pico-8 play session: mixed d-pad (fixed 12-tick cycle)

[t = 1 s] mixed d-pad (1.2s cycle ×~1): → ← ↑ ↓ + 🅾/❎ taps, ~1s
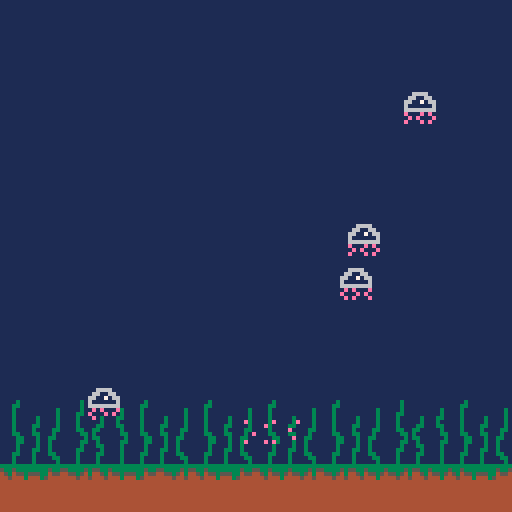
[t = 2 s] mixed d-pad (1.2s cycle ×~1): → ← ↑ ↓ + 🅾/❎ taps, ~2s
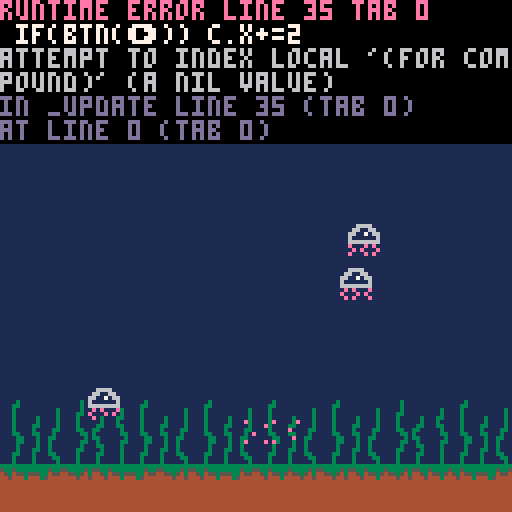

pico-8 cartridge
version 42
__lua__
--nature of code ecosystem
--luosrestil

function _init()
	cls(1)
	
	actors={}
	--jellyfish
	for i=1,4 do
		add(actors,jf:new())
	end
	--seaweed
	local sw_y=13*8-4
	for i=0,128,16 do
		add(actors,sw:new(i,sw_y))
	end
	--plankton
	local plnk_y=13*8
	add(actors,plnk:new(64,plnk_y))
	
	msgs={}
end

function _update()
	for i=1,#actors do
		actors[i]:update()
	end
	
	--bubble spawner
	if rnd()<0.01 then
		add(actors,bub:new())
	end
	
	if(btn(⬅️)) c.x-=2
	if(btn(➡️)) c.x+=2
	if(btn(⬆️)) c.y-=2
	if(btn(⬇️)) c.y+=2
end

function _draw()
	cls(1)
	
	for i=1,#actors do
		draw(actors[i])
	end
	
	map(0,0)
	
	for msg in all(msgs) do
		print(msg,8)
	end
end
-->8
--actors

--jellyfish
jf={
	anim_len=2,
	sp_start=80,
	sp_w=1,
	sp_h=1
}
jf.__index=jf

function jf:new()
	local jfi={
		pos=vec:new(
			rnd()*120+5,
			rnd()*100+5
		),
		vel=vec:new(),
		acc=vec:new(),
		max_spd=0.2,
		counter=0,
		anim_spd=rnd()*5+5,
		sp=jf.sp_start,
		tx=rnd()*9999,
		ty=rnd()*9999,
	}
	setmetatable(jfi,jf)
	return jfi
end

function jf:update()
	self.acc.x=0
	self.acc.y=0
	self.acc.x=(rnd()-0.5)/10
	self.acc.y=(rnd()-0.5)/10
	self.vel+=self.acc
	if self.vel:mag() > self.max_spd then
		self.vel:set_mag(self.max_spd)
	end
	self.pos+=self.vel
	if (self.pos.x>128) self.pos.x=-8
	if (self.pos.x<-8) self.pos.x=128
	if (self.pos.y>128) self.pos.y=0
	if (self.pos.y<-8) self.pos.y=128
	animate(self)
end


--seaweed
sw={
	anim_len=2,
	sp_start=5,
	sp_w=2,
	sp_h=2
}
sw.__index=sw

function sw:new(x,y)
	local swi={
		pos=vec:new(x,y),
		counter=0,
		anim_spd=rnd()*5+10,
		sp=sw.sp_start
	}
	setmetatable(swi,sw)
	return swi
end

function sw:update()
	animate(self)
end


--bubble
bub={
	sp=66,
	sp_w=1,
	sp_h=1
}
bub.__index=bub

function bub:new()
	local b={
		pos=vec:new(
			rnd()*120+5,
			14*8
		),
		vel=vec:new(0,map_rng(rnd(),0,1,-0.2,-0.5)),
		acc=vec:new(),
		ty=rnd()*9999,
	}
	setmetatable(b,bub)
	return b
end

function bub:update()
	--switch to oscillation
	--once we learn it
	self.acc.x=map_rng(rnd(),0,1,-0.1,0.1)
	self.vel+=self.acc
	self.vel.x*=0.9
	self.pos+=self.vel
	if (self.pos.y < -8) self.kill()
end

function bub:kill()
	del(actors,self)
end


--plankton
plnk={
	anim_len=2,
	sp_start=1,
	sp_w=2,
	sp_h=1,
	anim_spd=8,
	spd=0.1
}
plnk.__index=plnk

function plnk:new(x,y)
	local plnk_i={
		pos=vec:new(x,y),
		counter=0,
		sp=plnk.sp_start
	}
	setmetatable(plnk_i,plnk)
	return plnk_i
end

function plnk:update()
	animate(self)
	self.pos.x-=self.spd
	if self.pos.x<-16 then self.pos.x=128 end
end


-->8
--vectors
vec={
	__add=function(v1,v2)
		return vec:new(v1.x+v2.x,v1.y+v2.y)
	end,
	__sub=function(v1,v2)
		return vec:new(v1.x-v2.x,v1.y-v2.y)
	end,
	__mul=function(lhs,rhs)
		if type(lhs)=="table" and type(rhs)=="number" then
  	return vec:new(lhs.x*rhs,lhs.y*rhs)
  elseif type(lhs) == "number" and type(rhs) == "table" then
  	return vec:new(rhs.x*lhs,rhs.y*lhs)
  else
  	add(msg,"incompatible types")
  end
	end,
	--dot product
	__pow=function(v1,v2)
		return v1.x*v2.x+v1.y*v2.y
	end,
}
vec.__index=vec

function vec:new(x,y)
	if (x==nil) x=0
	if (y==nil) y=0
	local v={x=x,y=y,isvec=true}
	setmetatable(v,vec)
	return v
end

function vec:add(v)
	self.x+=v.x
	self.y+=v.y
end

function vec:sub(v)
	self.x-=v.x
	self.y-=v.y
end

function vec:mul(s)
	self.x*=s
	self.y*=s
end

function vec:norm()
	self:mul(1/self:mag())
end

function vec:mag()
	return sqrt(self.x*self.x+self.y*self.y)
end

function vec:set_mag(m)
	self:norm()
	self:mul(m)
end

function vec:limit(l)
	if self:mag() > l then
		self:set_mag(l)
	end
end
-->8
-- opensimplex noise

-- usage example
--in _init->os2d_noise(8675309)
--x=map_rng(
--	os2d_eval(tx,0),
--	-1,1,0,127)
--y=map_rng(
--	os2d_eval(ty,0),
--	-1,1,0,127)
--tx+=0.01
--ty+=0.01

-- adapted from public-domain
-- code found here:
-- https://gist.github.com/kdotjpg/b1270127455a94ac5d19

--------------------------------

-- opensimplex noise in java.
-- [redacted]
-- 
-- v1.1 (october 5, 2014)
-- - added 2d and 4d implementations.
-- - proper gradient sets for all dimensions, from a
--   dimensionally-generalizable scheme with an actual
--   rhyme and reason behind it.
-- - removed default permutation array in favor of
--   default seed.
-- - changed seed-based constructor to be independent
--   of any particular randomization library, so results
--   will be the same when ported to other languages.

-- (1/sqrt(2+1)-1)/2
local _os2d_str=-0.211324865405187
-- (  sqrt(2+1)-1)/2
local _os2d_squ= 0.366025403784439

-- cache some constant invariant
-- expressions that were 
-- probably getting folded by 
-- [redacted]
-- the pico-8 lua interpreter.
local _os2d_squ_pl1=_os2d_squ+1
local _os2d_squ_tm2=_os2d_squ*2
local _os2d_squ_tm2_pl1=_os2d_squ_tm2+1
local _os2d_squ_tm2_pl2=_os2d_squ_tm2+2

local _os2d_nrm=47

local _os2d_prm={}

-- gradients for 2d. they 
-- approximate the directions to
-- the vertices of an octagon 
-- from the center
local _os2d_grd = 
{[0]=
	 5, 2,  2, 5,
	-5, 2, -2, 5,
	 5,-2,  2,-5,
	-5,-2, -2,-5,
}

-- initializes generator using a 
-- permutation array generated 
-- from a random seed.
-- note: generates a proper 
-- permutation, rather than 
-- performing n pair swaps on a 
-- base array.
function os2d_noise(seed)
	local src={}
	for i=0,255 do
		src[i]=i
		_os2d_prm[i]=0
	end
	srand(seed)
	for i=255,0,-1 do
		local r=flr(rnd(i+1))
		_os2d_prm[i]=src[r]
		src[r]=src[i]
	end
end

-- 2d opensimplex noise.
function os2d_eval(x,y)
	-- put input coords on grid
	local sto=(x+y)*_os2d_str
	local xs=x+sto
	local ys=y+sto
	
	-- flr to get grid 
	-- coordinates of rhombus
	-- (stretched square) super-
	-- cell origin.
	local xsb=flr(xs)
	local ysb=flr(ys)
	
	-- skew out to get actual 
	-- coords of rhombus origin.
	-- we'll need these later.
	local sqo=(xsb+ysb)*_os2d_squ
	local xb=xsb+sqo
	local yb=ysb+sqo

	-- compute grid coords rel.
	-- to rhombus origin.
	local xins=xs-xsb
	local yins=ys-ysb

	-- sum those together to get
	-- a value that determines 
	-- which region we're in.
	local insum=xins+yins

	-- positions relative to 
	-- origin point.
	local dx0=x-xb
	local dy0=y-yb
	
	-- we'll be defining these 
	-- inside the next block and
	-- using them afterwards.
	local dx_ext,dy_ext,xsv_ext,ysv_ext

	local val=0

	-- contribution (1,0)
	local dx1=dx0-_os2d_squ_pl1
	local dy1=dy0-_os2d_squ
	local at1=2-dx1*dx1-dy1*dy1
	if at1>0 then
		at1*=at1
		local i=band(_os2d_prm[(_os2d_prm[(xsb+1)%256]+ysb)%256],0x0e)
		val+=at1*at1*(_os2d_grd[i]*dx1+_os2d_grd[i+1]*dy1)
	end

	-- contribution (0,1)
	local dx2=dx0-_os2d_squ
	local dy2=dy0-_os2d_squ_pl1
	local at2=2-dx2*dx2-dy2*dy2
	if at2>0 then
		at2*=at2
		local i=band(_os2d_prm[(_os2d_prm[xsb%256]+ysb+1)%256],0x0e)
		val+=at2*at2*(_os2d_grd[i]*dx2+_os2d_grd[i+1]*dy2)
	end
	
	if insum<=1 then
		-- we're inside the triangle
		-- (2-simplex) at (0,0)
		local zins=1-insum
		if zins>xins or zins>yins then
			-- (0,0) is one of the 
			-- closest two triangular
			-- vertices
			if xins>yins then
				xsv_ext=xsb+1
				ysv_ext=ysb-1
				dx_ext=dx0-1
				dy_ext=dy0+1
			else
				xsv_ext=xsb-1
				ysv_ext=ysb+1
				dx_ext=dx0+1
				dy_ext=dy0-1
			end
		else
			-- (1,0) and (0,1) are the
			-- closest two vertices.
			xsv_ext=xsb+1
			ysv_ext=ysb+1
			dx_ext=dx0-_os2d_squ_tm2_pl1
			dy_ext=dy0-_os2d_squ_tm2_pl1
		end
	else  //we're inside the triangle (2-simplex) at (1,1)
		local zins = 2-insum
		if zins<xins or zins<yins then
			-- (0,0) is one of the 
			-- closest two triangular
			-- vertices
			if xins>yins then
				xsv_ext=xsb+2
				ysv_ext=ysb
				dx_ext=dx0-_os2d_squ_tm2_pl2
				dy_ext=dy0-_os2d_squ_tm2
			else
				xsv_ext=xsb
				ysv_ext=ysb+2
				dx_ext=dx0-_os2d_squ_tm2
				dy_ext=dy0-_os2d_squ_tm2_pl2
			end
		else
			-- (1,0) and (0,1) are the
			-- closest two vertices.
			dx_ext=dx0
			dy_ext=dy0
			xsv_ext=xsb
			ysv_ext=ysb
		end
		xsb+=1
		ysb+=1
		dx0=dx0-_os2d_squ_tm2_pl1
		dy0=dy0-_os2d_squ_tm2_pl1
	end
	
	-- contribution (0,0) or (1,1)
	local at0=2-dx0*dx0-dy0*dy0
	if at0>0 then
		at0*=at0
		local i=band(_os2d_prm[(_os2d_prm[xsb%256]+ysb)%256],0x0e)
		val+=at0*at0*(_os2d_grd[i]*dx0+_os2d_grd[i+1]*dy0)
	end
	
	-- extra vertex
	local atx=2-dx_ext*dx_ext-dy_ext*dy_ext
	if atx>0 then
		atx*=atx
		local i=band(_os2d_prm[(_os2d_prm[xsv_ext%256]+ysv_ext)%256],0x0e)
		val+=atx*atx*(_os2d_grd[i]*dx_ext+_os2d_grd[i+1]*dy_ext)
	end
	return val/_os2d_nrm
end

-- [redacted]
-- an extrapolate() function
-- here, which was called in 
-- four places in eval(), but i
-- found inlining it to produce
-- good performance benefits.

-->8

-->8
--util

function animate(act)
	--act={
	--	counter,
	--	anim_spd,
	--	anim_len,
	--	sp_start,
	--	sp,
	--	sp_w,
	--	sp_h
	--}
	act.counter+=1
	if act.counter>act.anim_spd then
		act.counter=0
		act.sp+=act.sp_w
		if act.sp>act.sp_start+(act.anim_len*act.sp_w)-1 then 
			act.sp=act.sp_start 
		end
	end
end

function draw(act)
	spr(act.sp,act.pos.x,act.pos.y,act.sp_w,act.sp_h)
end

function map_rng(val,as,ae,bs,be)
	return (val-as)/(ae-as)*(be-bs)+bs
end
__gfx__
00000000000000000000000000000000000000000000300000000000000030000000000000000000000000000000000000000000000000000000000000000000
000000000e000000e00000e0000000000e0000000003300000000000000030000000000000000000000000000000000000000000000000000000000000000000
00700700000000e00000000000e00e00000000e00003000000000030000030000000003000000000000000000000000000000000000000000000000000000000
00077000000000000000e000000000000000e0000003000000000030000330000000003000000000000000000000000000000000000000000000000000000000
00077000000e0000000000000000e000000000000003000003000030000300000300033000000000000000000000000000000000000000000000000000000000
007007000000000000000e000000000e00e000000003000003000030000300000300030000000000000000000000000000000000000000000000000000000000
000000000e0000e0e000000000000000000000000003000033000030000300003300033000000000000000000000000000000000000000000000000000000000
0000000000000000000000000e00000000000e000003000030000330000330033000003000000000000000000000000000000000000000000000000000000000
00000000000000000000000000000000000000000003300033000300000033030000003300000000000000000000000000000000000000000000000000000000
00000000000000000000000000000000000000000000330003003300000003033000000300000000000000000000000000000000000000000000000000000000
00000000000000000000000000000000000000000000330003003000000033003000003300000000000000000000000000000000000000000000000000000000
00000000000000000000000000000000000000000000300003003000000030003300003000000000000000000000000000000000000000000000000000000000
00000000000000003333333333333333333333330000300033003000000330000300003000000000000000000000000000000000000000000000000000000000
00000000000000005335333333335335533335350003300030003300000300003300003000000000000000000000000000000000000000000000000000000000
00000000000000004534553555334554455354340003000030000330000300003000003000000000000000000000000000000000000000000000000000000000
00000000000000004454443444354444444544540003000030000030000300003000003000000000000000000000000000000000000000000000000000000000
00000000444444440000000000000000000000000000000000000000000000000000000000000000000000000000000000000000000000000000000000000000
00000000444444440000000000000000000000000000000000000000000000000000000000000000000000000000000000000000000000000000000000000000
00000000444444440000000000000000000000000000000000000000000000000000000000000000000000000000000000000000000000000000000000000000
00000000444444440000000000000000000000000000000000000000000000000000000000000000000000000000000000000000000000000000000000000000
00000000444444440000000000000000000000000000000000000000000000000000000000000000000000000000000000000000000000000000000000000000
00000000444444440000000000000000000000000000000000000000000000000000000000000000000000000000000000000000000000000000000000000000
00000000444444440000000000000000000000000000000000000000000000000000000000000000000000000000000000000000000000000000000000000000
00000000444444440000000000000000000000000000000000000000000000000000000000000000000000000000000000000000000000000000000000000000
00000000000000000000000000000000000000000000000000000000000000000000000000000000000000000000000000000000000000000000000000000000
00000000000000000000000000000000000000000000000000000000000000000000000000000000000000000000000000000000000000000000000000000000
00000000000000000000000000000000000000000000000000000000000000000000000000000000000000000000000000000000000000000000000000000000
00000000000000000000000000000000000000000000000000000000000000000000000000000000000000000000000000000000000000000000000000000000
00000000000000000000000000000000000000000000000000000000000000000000000000000000000000000000000000000000000000000000000000000000
00000000000000000000000000000000000000000000000000000000000000000000000000000000000000000000000000000000000000000000000000000000
00000000000000000000000000000000000000000000000000000000000000000000000000000000000000000000000000000000000000000000000000000000
00000000000000000000000000000000000000000000000000000000000000000000000000000000000000000000000000000000000000000000000000000000
00000000000000000000000000000000000000000000000000000000000000000000000000000000000000000000000000000000000000000000000000000000
0cc0cc0000c0c0000000000000000000000000000000000000000000000000000000000000000000000000000000000000000000000000000000000000000000
ccc9ccc000c9c0000007770000000000000000000000000000000000000000000000000000000000000000000000000000000000000000000000000000000000
ccc9ccc000c9c0000070007000000000000000000000000000000000000000000000000000000000000000000000000000000000000000000000000000000000
0cc9cc0000c9c0000070077000000000000000000000000000000000000000000000000000000000000000000000000000000000000000000000000000000000
00c0c000000000000070007000000000000000000000000000000000000000000000000000000000000000000000000000000000000000000000000000000000
00000000000000000007770000000000000000000000000000000000000000000000000000000000000000000000000000000000000000000000000000000000
00000000000000000000000000000000000000000000000000000000000000000000000000000000000000000000000000000000000000000000000000000000
00666600006666000000000000000000000000000000000000000000000000000000000000000000000000000000000000000000000000000000000000000000
06600660066006600000000000000000000000000000000000000000000000000000000000000000000000000000000000000000000000000000000000000000
66007066660070660000000000000000000000000000000000000000000000000000000000000000000000000000000000000000000000000000000000000000
60000006600000060000000000000000000000000000000000000000000000000000000000000000000000000000000000000000000000000000000000000000
66666666666666660000000000000000000000000000000000000000000000000000000000000000000000000000000000000000000000000000000000000000
e000e0e00e0e000e0000000000000000000000000000000000000000000000000000000000000000000000000000000000000000000000000000000000000000
0e0e000ee000e0e00000000000000000000000000000000000000000000000000000000000000000000000000000000000000000000000000000000000000000
e000e0e00e0e000e0000000000000000000000000000000000000000000000000000000000000000000000000000000000000000000000000000000000000000
__map__
0000000000000000000000000000000000000000000000000000000000000000000000000000000000000000000000000000000000000000000000000000000000000000000000000000000000000000000000000000000000000000000000000000000000000000000000000000000000000000000000000000000000000000
0000000000000000000000000000000000000000000000000000000000000000000000000000000000000000000000000000000000000000000000000000000000000000000000000000000000000000000000000000000000000000000000000000000000000000000000000000000000000000000000000000000000000000
0000000000000000000000000000000000000000000000000000000000000000000000000000000000000000000000000000000000000000000000000000000000000000000000000000000000000000000000000000000000000000000000000000000000000000000000000000000000000000000000000000000000000000
0000000000000000000000000000000000000000000000000000000000000000000000000000000000000000000000000000000000000000000000000000000000000000000000000000000000000000000000000000000000000000000000000000000000000000000000000000000000000000000000000000000000000000
0000000000000000000000000000000000000000000000000000000000000000000000000000000000000000000000000000000000000000000000000000000000000000000000000000000000000000000000000000000000000000000000000000000000000000000000000000000000000000000000000000000000000000
0000000000000000000000000000000000000000000000000000000000000000000000000000000000000000000000000000000000000000000000000000000000000000000000000000000000000000000000000000000000000000000000000000000000000000000000000000000000000000000000000000000000000000
0000000000000000000000000000000000000000000000000000000000000000000000000000000000000000000000000000000000000000000000000000000000000000000000000000000000000000000000000000000000000000000000000000000000000000000000000000000000000000000000000000000000000000
0000000000000000000000000000000000000000000000000000000000000000000000000000000000000000000000000000000000000000000000000000000000000000000000000000000000000000000000000000000000000000000000000000000000000000000000000000000000000000000000000000000000000000
0000000000000000000000000000000000000000000000000000000000000000000000000000000000000000000000000000000000000000000000000000000000000000000000000000000000000000000000000000000000000000000000000000000000000000000000000000000000000000000000000000000000000000
0000000000000000000000000000000000000000000000000000000000000000000000000000000000000000000000000000000000000000000000000000000000000000000000000000000000000000000000000000000000000000000000000000000000000000000000000000000000000000000000000000000000000000
0000000000000000000000000000000000000000000000000000000000000000000000000000000000000000000000000000000000000000000000000000000000000000000000000000000000000000000000000000000000000000000000000000000000000000000000000000000000000000000000000000000000000000
0000000000000000000000000000000000000000000000000000000000000000000000000000000000000000000000000000000000000000000000000000000000000000000000000000000000000000000000000000000000000000000000000000000000000000000000000000000000000000000000000000000000000000
0000000000000000000000000000000000000000000000000000000000000000000000000000000000000000000000000000000000000000000000000000000000000000000000000000000000000000000000000000000000000000000000000000000000000000000000000000000000000000000000000000000000000000
0000000000000000000000000000000000000000000000000000000000000000000000000000000000000000000000000000000000000000000000000000000000000000000000000000000000000000000000000000000000000000000000000000000000000000000000000000000000000000000000000000000000000000
1213141213141213121414121412121300000000000000000000000000000000000000000000000000000000000000000000000000000000000000000000000000000000000000000000000000000000000000000000000000000000000000000000000000000000000000000000000000000000000000000000000000000000
2121212121212121212121212121212100000000000000000000000000000000000000000000000000000000000000000000000000000000000000000000000000000000000000000000000000000000000000000000000000000000000000000000000000000000000000000000000000000000000000000000000000000000
